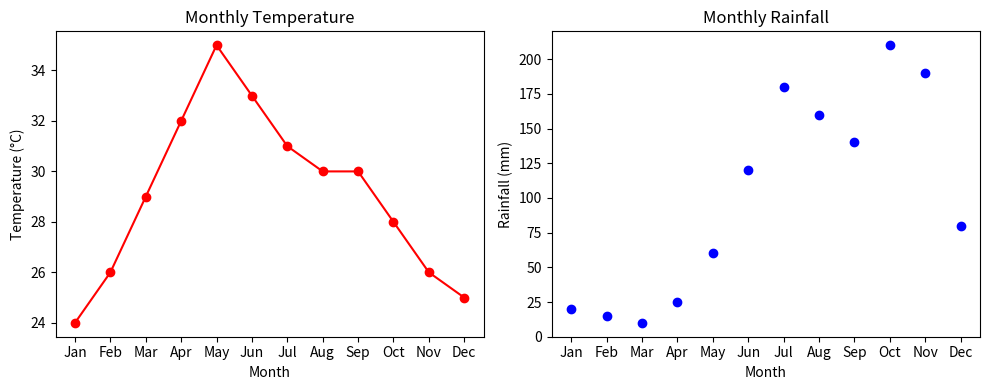

This figure's Python source:
import matplotlib.pyplot as plt

months = ['Jan', 'Feb', 'Mar', 'Apr', 'May', 'Jun', 'Jul', 'Aug', 'Sep', 'Oct', 'Nov', 'Dec']
temp = [24, 26, 29, 32, 35, 33, 31, 30, 30, 28, 26, 25]
rainfall = [20, 15, 10, 25, 60, 120, 180, 160, 140, 210, 190, 80]

print("Monthly Climate Summary:")
print(f"Highest Temperature: {max(temp)}°C in {months[temp.index(max(temp))]}")
print(f"Lowest Temperature: {min(temp)}°C in {months[temp.index(min(temp))]}")
print(f"Total Annual Rainfall: {sum(rainfall)} mm")
print(f"Peak Rainfall Month: {months[rainfall.index(max(rainfall))]} ({max(rainfall)} mm)")

plt.figure(figsize=(10, 4))
plt.subplot(1, 2, 1)
plt.plot(months, temp, marker='o', color='red')
plt.title("Monthly Temperature")
plt.xlabel("Month")
plt.ylabel("Temperature (°C)")

plt.subplot(1, 2, 2)
plt.scatter(months, rainfall, color='blue')
plt.title("Monthly Rainfall")
plt.xlabel("Month")
plt.ylabel("Rainfall (mm)")
plt.tight_layout()
plt.savefig("exp12_plot.png")
print("Temperature & Rainfall plots generated successfully.")
